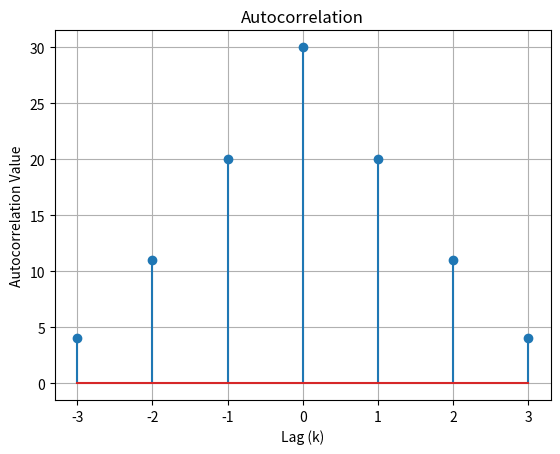

Reproduce this figure in Python.
import numpy as np
import matplotlib.pyplot as plt

# Define the input sequence
x = [1, 2, 3, 4]  # Example sequence

# Length of the sequence
N = len(x)

# Compute autocorrelation manually
autocorr = []
for k in range(-N + 1, N):  # Lag values from -(N-1) to (N-1)
    sum_corr = 0
    for n in range(N):
        if 0 <= n + k < N:  # Check bounds for valid indices
            sum_corr += x[n] * x[n + k]
    autocorr.append(sum_corr)

# Define the lags
lags = np.arange(-N + 1, N)

# Print the autocorrelation values
print("Autocorrelation values:")
for lag, value in zip(lags, autocorr):
    print(f"Lag {lag}: {value}")


# Plot the autocorrelation
plt.stem(lags, autocorr)
plt.title('Autocorrelation')
plt.xlabel('Lag (k)')
plt.ylabel('Autocorrelation Value')
plt.grid(True)
plt.show()


